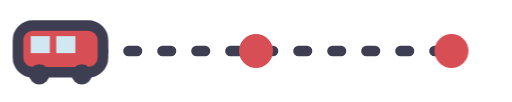
t = 0.00 s
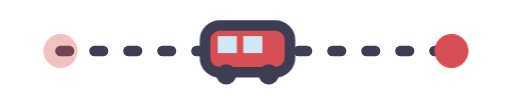
t = 1.10 s
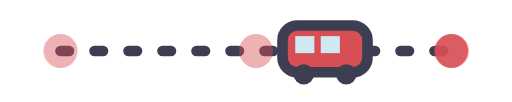
t = 1.38 s
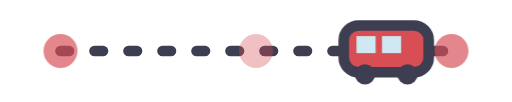
t = 1.65 s
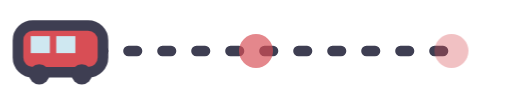
t = 2.20 s
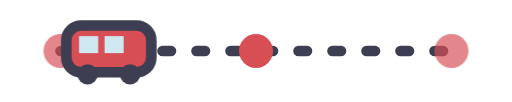
t = 2.75 s

The animated SVG that drew these frames (rendered in a browser with its animation timeline set to each time). Animation: 2 CSS @keyframes rules; one cycle of 3.30 s, repeats indefinitely.

<svg xmlns="http://www.w3.org/2000/svg" viewBox="0 0 120 24" width="120" height="24" role="img" aria-labelledby="t-loading"><title id="t-loading">Loading</title><style>.mb{animation:mb 2.2s ease-in-out infinite}.d{animation:dd 2.2s ease-in-out infinite}.d2{animation-delay:.55s}.d3{animation-delay:1.1s}@keyframes mb{0%{transform:translateX(0)}100%{transform:translateX(88px)}}@keyframes dd{0%,100%{opacity:1}50%{opacity:.35}}@media (prefers-reduced-motion: reduce){*{animation:none !important}}</style><line x1="14" y1="12" x2="106" y2="12" stroke="#3e3e52" stroke-width="2.5" stroke-dasharray="2 6" stroke-linecap="round"/><circle class="d" cx="14" cy="12" r="4" fill="#d84e55"/><circle class="d d2" cx="60" cy="12" r="4" fill="#d84e55"/><circle class="d d3" cx="106" cy="12" r="4" fill="#d84e55"/><g transform="translate(4,12) rotate(0) scale(1)"><g class="mb"><rect x="0" y="-6" width="20" height="11" rx="3.5" fill="#d84e55" stroke="#3e3e52" stroke-width="2.5" stroke-linecap="round" stroke-linejoin="round"/><rect x="3" y="-3.5" width="4.5" height="4" fill="#cfe8f1"/><rect x="9" y="-3.5" width="4.5" height="4" fill="#cfe8f1"/><circle cx="5" cy="5.5" r="2.4" fill="#3e3e52"/><circle cx="15" cy="5.5" r="2.4" fill="#3e3e52"/></g></g></svg>
